The GitHub repository HitikaGhanani/Lumbar-Spine-Analysis contains a labelled image folder "LumbarSpinalStenosis" with 3 categories: herniated disc, no stenosis, thecal sac. Examples follow, each with its label.

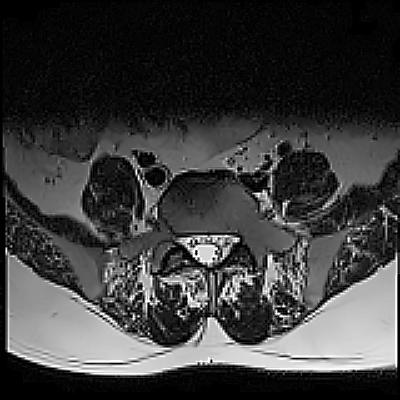
Label: no stenosis

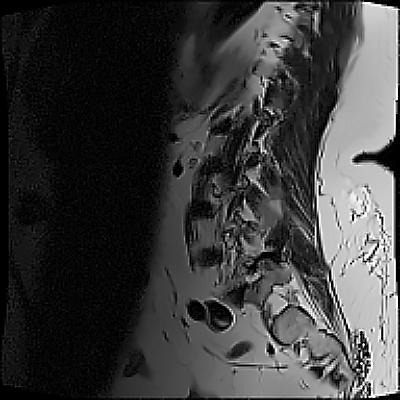
Label: herniated disc

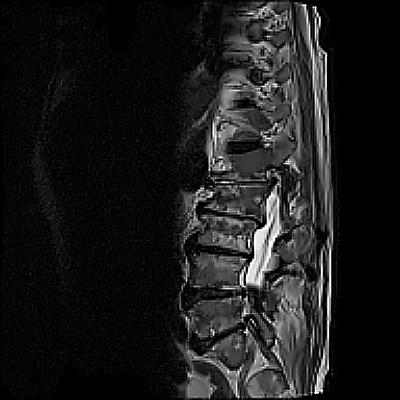
Label: no stenosis

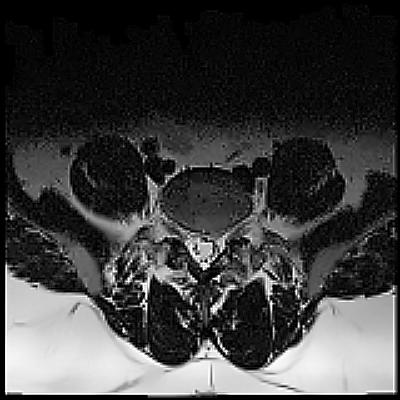
Label: thecal sac

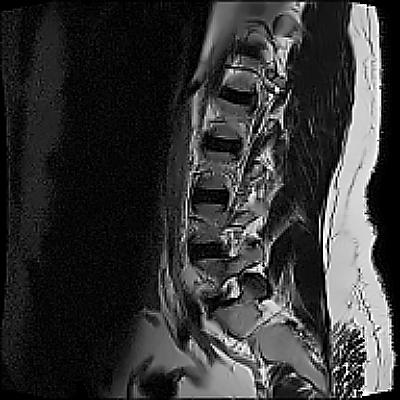
Label: thecal sac

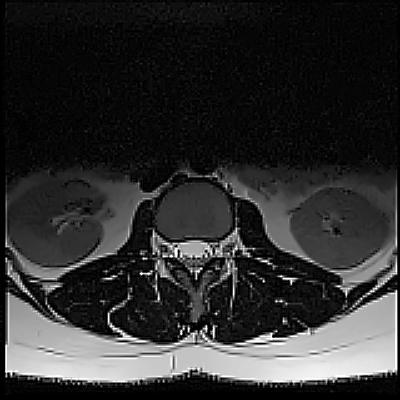
Label: herniated disc
